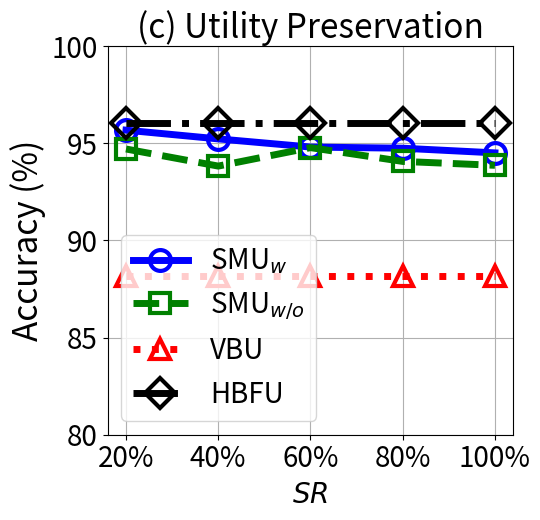

Python code for this plot:


import numpy as np
import matplotlib.pyplot as plt

epsilon = 3
beta = 1 / epsilon


x=[1, 2, 3, 4, 5]
# validation_for_plt =[97,95.8600, 94.9400, 93.5400, 93.2400]
# attack_for_plt=[0, 0.3524, 0, 0.1762, 0.1762]
# basic_for_plt=[99.8, 99.8, 99.8, 99.8, 99.8]

labels = ['20%', '40%', '60%', '80%', '100%']
unl_org = [97.35, 97.35, 97.35, 97.35, 97.35]

unl_hess_r = [96.04, 96.04, 96.04, 96.04, 96.04]
unl_vbu = [88.19,   88.19, 88.19, 88.19, 88.19]

unl_ss_w = [95.68, 95.23, 94.81, 94.75, 94.51]
unl_ss_wo = [94.71, 93.83, 94.78, 94.07, 93.87]




plt.figure(figsize=(5.5, 5.3))
l_w=5
m_s=15
marker_s = 3
markevery=1
#plt.figure(figsize=(8, 5.3))
#plt.plot(x, unl_fr, color='blue', marker='^', label='Retrain',linewidth=l_w, markersize=m_s)
plt.plot(x, unl_ss_w, linestyle='-', color='b', marker='o', fillstyle='none', markevery=markevery,
         label='SMU$_{w}$', linewidth=l_w, markersize=m_s, markeredgewidth=marker_s)

#plt.plot(x, unl_ss_w, color='g',  marker='*',  label='SMU$_{w}$',linewidth=l_w, markersize=m_s)
plt.plot(x, unl_ss_wo, linestyle='--', color='g',  marker='s', fillstyle='none', markevery=markevery,
         label='SMU$_{w/o}$',linewidth=l_w, markersize=m_s, markeredgewidth=marker_s)

plt.plot(x, unl_vbu, linestyle=':', color='r',  marker='^', fillstyle='none', markevery=markevery,
         label='VBU', linewidth=l_w,  markersize=m_s, markeredgewidth=marker_s)

plt.plot(x, unl_hess_r, linestyle='-.', color='k',  marker='D', fillstyle='none', markevery=markevery,
         label='HBFU',linewidth=l_w, markersize=m_s, markeredgewidth=marker_s)



#plt.plot(x, unl_vibu, color='silver',  marker='d',  label='VIBU',linewidth=4,  markersize=10)

# plt.plot(x, y_sa03, color='r',  marker='2',  label='AAAI21 A_acc, pr=0.3',linewidth=3, markersize=8)
# plt.plot(x, y_sa05, color='darkblue',  marker='4',  label='AAAI21 A_acc, pr=0.5',linewidth=3, markersize=8)
# plt.plot(x, y_ma03, color='darkviolet',  marker='3',  label='FedMC A_acc, pr=0.3',linewidth=3, markersize=8)
# plt.plot(x, y_ma05, color='cyan',  marker='p',  label='FedMC A_acc, pr=0.5',linewidth=3, markersize=8)


plt.grid()
leg = plt.legend(fancybox=True, shadow=True)
# plt.xlabel('Malicious Client Ratio (%)' ,fontsize=16)
plt.ylabel('Accuracy (%)', fontsize=24)
my_y_ticks = np.arange(80, 101, 5)
plt.yticks(my_y_ticks, fontsize=20)
plt.xlabel('$\it{SR}$', fontsize=20)

plt.xticks(x, labels, fontsize=20)
# plt.title('CIFAR10 IID')

plt.title('(c) Utility Preservation', fontsize=24)
plt.legend(loc='best', fontsize=20)
plt.tight_layout()
#plt.title("MNIST")
plt.rcParams['figure.figsize'] = (2.0, 1)
plt.rcParams['image.interpolation'] = 'nearest'
plt.rcParams['figure.subplot.left'] = 0.11
plt.rcParams['figure.subplot.bottom'] = 0.08
plt.rcParams['figure.subplot.right'] = 0.977
plt.rcParams['figure.subplot.top'] = 0.969
plt.savefig('mnist_acc_epsilon_curve.png', dpi=200)
plt.show()